Photos from the image-classification dataset "processed_data" in the GitHub repository syedowaisi/elpv-pred. Its 4 classes are: functional, mild, moderate, severe.

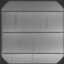
Label: functional

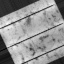
Label: mild

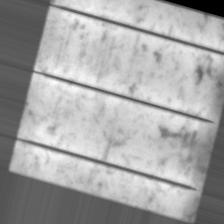
Label: moderate

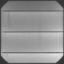
Label: functional

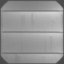
Label: severe

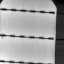
Label: mild
